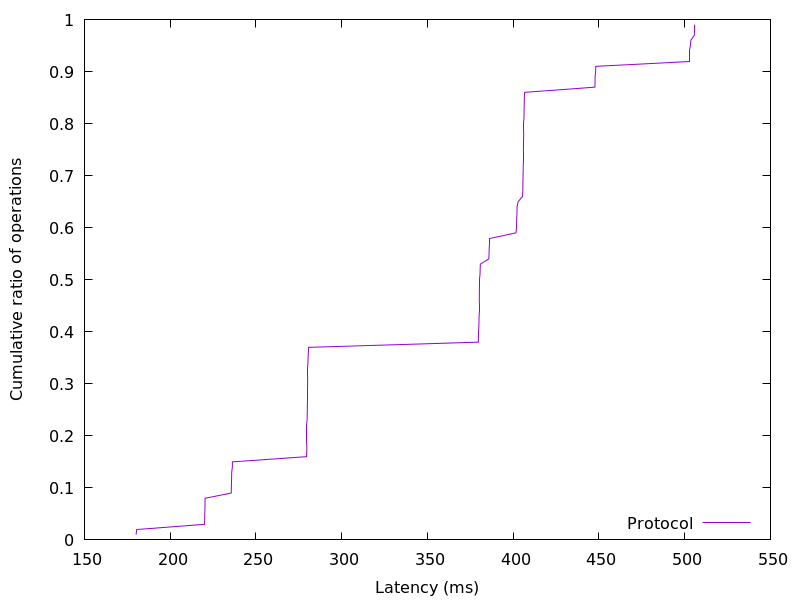

The data file committed next to this chart (first rows):
180.077056, 0.01
180.5, 0.02
220, 0.03
220.1, 0.04
220.1, 0.05
220.3, 0.06
220.3, 0.07
220.3, 0.08
235.6, 0.09
235.7, 0.1
235.7, 0.11
235.8, 0.12
235.9, 0.13
236.3, 0.14
236.3, 0.15
279.5, 0.16
279.6, 0.17
279.7, 0.18
279.7, 0.19
279.7, 0.2
279.7, 0.21
279.8, 0.22
279.8, 0.23
279.9, 0.24
279.9, 0.25
280, 0.26
280, 0.27
280.1, 0.28
280.1, 0.29
280.1, 0.3
280.2, 0.31
280.2, 0.32
280.2, 0.33
280.3, 0.34
280.4, 0.35
280.6, 0.36
280.7, 0.37
379.7, 0.38
379.7, 0.39
379.8, 0.4
380, 0.41
380, 0.42
380.1, 0.43
380.2, 0.44
380.2, 0.45
380.2, 0.46
380.3, 0.47
380.3, 0.48
380.4, 0.49
380.4, 0.5
380.6, 0.51
380.7, 0.52
380.8, 0.53
385.8, 0.54
385.9, 0.55
386, 0.56
386.1, 0.57
386.1, 0.58
401.6, 0.59
402, 0.6
402, 0.61
... 38 more rows
